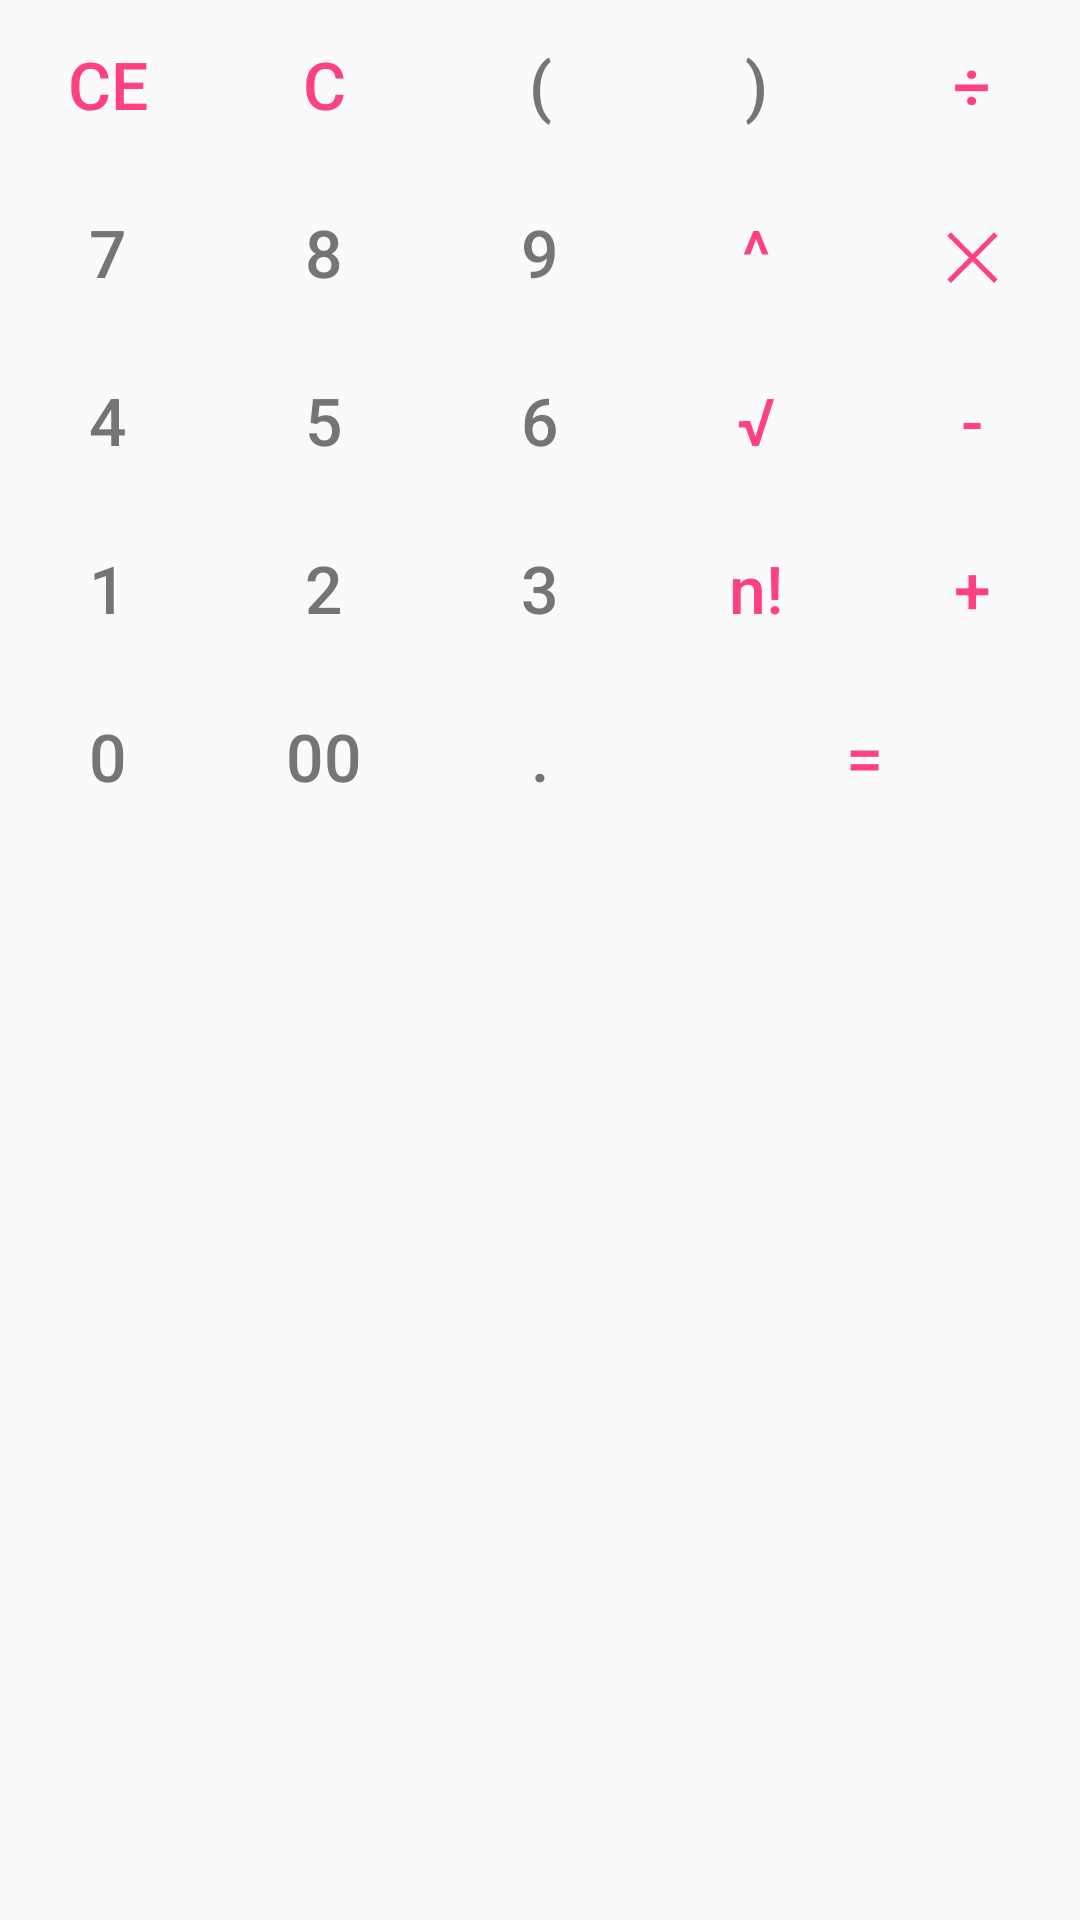

Write the Android layout XML for this screen, with the resource values it uses.
<!-- AndroidManifest.xml: application theme AppTheme -->
<!-- res/layout/element_math_calculator.xml -->
<?xml version="1.0" encoding="utf-8"?>
<android.support.constraint.ConstraintLayout xmlns:android="http://schemas.android.com/apk/res/android"
    xmlns:app="http://schemas.android.com/apk/res-auto"
    xmlns:tools="http://schemas.android.com/tools"
    android:layout_width="match_parent"
    android:layout_height="wrap_content"
    tools:context=".MainActivity">

    <LinearLayout
        android:id="@+id/first_row"
        android:layout_width="match_parent"
        android:layout_height="wrap_content"
        android:weightSum="5"
        app:layout_constraintEnd_toEndOf="parent"
        app:layout_constraintStart_toStartOf="parent"
        app:layout_constraintTop_toTopOf="parent">

        <Button
            android:id="@+id/bt_remove_last"
            style="@style/Button.Operator"
            android:layout_weight="1"
            android:background="@drawable/button_result"
            android:foreground="@drawable/button_background_transparent"
            android:text="CE"
            android:textSize="22sp" />

        <Button
            android:id="@+id/bt_clear"
            style="@style/Button.Operator"
            android:layout_weight="1"
            android:background="@drawable/button_result"
            android:foreground="@drawable/button_background_transparent"
            android:text="C"
            android:textSize="22sp" />

        <Button
            android:id="@+id/bt_parenthesis_start"
            style="@style/Button"
            android:layout_weight="1"
            android:tag="("
            android:text="(" />

        <Button
            android:id="@+id/bt_parenthesis_end"
            style="@style/Button"
            android:layout_weight="1"
            android:tag=")"
            android:text=")" />

        <Button
            android:id="@+id/bt_division"
            style="@style/Button.Operator"
            android:layout_weight="1"
            android:tag="/"
            android:text="÷" />

    </LinearLayout>

    <LinearLayout
        android:id="@+id/second_row"
        android:layout_width="match_parent"
        android:layout_height="wrap_content"
        android:weightSum="5"
        app:layout_constraintTop_toBottomOf="@+id/first_row">

        <Button
            android:id="@+id/bt7"
            style="@style/Button"
            android:layout_weight="1"
            android:tag="7"
            android:text="7" />

        <Button
            android:id="@+id/bt8"
            style="@style/Button"
            android:layout_weight="1"
            android:tag="8"
            android:text="8" />

        <Button
            android:id="@+id/bt9"
            style="@style/Button"
            android:layout_weight="1"
            android:tag="9"
            android:text="9" />

        <Button
            android:id="@+id/bt_exponentiation"
            style="@style/Button.Operator"
            android:layout_weight="1"
            android:tag="^"
            android:text="^" />

        <Button
            android:id="@+id/bt_multiplication"
            style="@style/Button.Operator"
            android:layout_weight="1"
            android:tag="x"
            android:text="✕" />
    </LinearLayout>

        <LinearLayout
            android:id="@+id/third_row"
            android:layout_width="match_parent"
            android:layout_height="wrap_content"
            android:weightSum="5"
            app:layout_constraintTop_toBottomOf="@+id/second_row">

            <Button
                android:id="@+id/bt4"
                style="@style/Button"
                android:layout_weight="1"
                android:tag="4"
                android:text="4" />

            <Button
                android:id="@+id/bt5"
                style="@style/Button"
                android:layout_weight="1"
                android:tag="5"
                android:text="5" />

            <Button
                android:id="@+id/bt6"
                style="@style/Button"
                android:layout_weight="1"
                android:tag="6"
                android:text="6" />

            <Button
                android:id="@+id/bt_square_root"
                style="@style/Button.Operator"
                android:layout_weight="1"
                android:tag="r"
                android:text="√" />

            <Button
                android:id="@+id/bt_subtraction"
                style="@style/Button.Operator"
                android:layout_weight="1"
                android:tag="-"
                android:text="-" />
        </LinearLayout>

        <LinearLayout
            android:id="@+id/four_row"
            android:layout_width="match_parent"
            android:layout_height="wrap_content"
            android:weightSum="5"
            app:layout_constraintTop_toBottomOf="@+id/third_row">

            <Button
                android:id="@+id/bt1"
                style="@style/Button"
                android:layout_weight="1"
                android:tag="1"
                android:text="1" />

            <Button
                android:id="@+id/bt2"
                style="@style/Button"
                android:layout_weight="1"
                android:tag="2"
                android:text="2" />

            <Button
                android:id="@+id/bt3"
                style="@style/Button"
                android:layout_weight="1"
                android:tag="3"
                android:text="3" />

            <Button
                android:id="@+id/bt_factorial"
                style="@style/Button.Operator"
                android:layout_weight="1"
                android:tag="f"
                android:text="n!"
                android:textAllCaps="false" />

            <Button
                android:id="@+id/bt_addition"
                style="@style/Button.Operator"
                android:layout_weight="1"
                android:tag="+"
                android:text="+" />
        </LinearLayout>

        <LinearLayout
            android:id="@+id/five_row"
            android:layout_width="match_parent"
            android:layout_height="wrap_content"
            android:weightSum="5"
            app:layout_constraintTop_toBottomOf="@+id/four_row">

            <Button
                android:id="@+id/bt0"
                style="@style/Button"
                android:layout_weight="1"
                android:tag="0"
                android:text="0" />

            <Button
                android:id="@+id/bt00"
                style="@style/Button"
                android:layout_weight="1"
                android:tag="00"
                android:text="00" />

            <Button
                android:id="@+id/bt_dot"
                style="@style/Button"
                android:layout_weight="1"
                android:tag="."
                android:text="." />

            <Button
                android:id="@+id/bt_equal"
                style="@style/Button.Operator"
                android:layout_width="112dp"
                android:layout_weight="2"
                android:background="@drawable/button_result"
                android:foreground="@drawable/button_background_transparent"
                android:text="=" />

        </LinearLayout>
    -->
</android.support.constraint.ConstraintLayout>
<!-- resources referenced by this layout -->
<resources>
  <!-- drawable button_result (drawable) -->
  <?xml version="1.0" encoding="utf-8"?>
  <selector xmlns:android="http://schemas.android.com/apk/res/android"> <item android:state_pressed="true"
      android:drawable="@drawable/button_background_primary_color"/> <item android:drawable="@drawable/button_background_light_color"/>
  </selector>
  <style name="Button">
          <item name="android:layout_width">56dp</item>
          <item name="android:layout_height">56dp</item>
          <item name="android:textSize">22sp </item>
          <item name="android:textColor">#757575</item>
          <item name="android:gravity">center</item>
          <item name="android:background">@drawable/button</item>
      </style>
  <style name="Button.Operator">
          <item name="android:textColor">@color/colorAccent</item>
          <item name="android:textAllCaps">false</item> </style>
  <style name="AppTheme" parent="Theme.AppCompat.Light.DarkActionBar">
          
          <item name="colorPrimary">@color/colorPrimary</item>
          <item name="colorPrimaryDark">@color/colorPrimaryDark</item>
          <item name="colorAccent">@color/colorAccent</item>
      </style>
  <!-- drawable button_background_light_color (drawable) -->
  <?xml version="1.0" encoding="utf-8"?>
  <shape xmlns:android="http://schemas.android.com/apk/res/android" android:shape="rectangle">
      <solid android:color="#FFECB3"/>
  </shape>
  <!-- drawable button (drawable) -->
  <?xml version="1.0" encoding="utf-8"?>
  <selector xmlns:android="http://schemas.android.com/apk/res/android"> <item android:state_pressed="true"
      android:drawable="@drawable/button_background_light_color"/> <item android:drawable="@drawable/button_background_transparent"/>
  </selector>
  <color name="colorAccent">#FF4081</color>
  <color name="colorPrimary">#3F51B5</color>
  <color name="colorPrimaryDark">#303F9F</color>
</resources>
